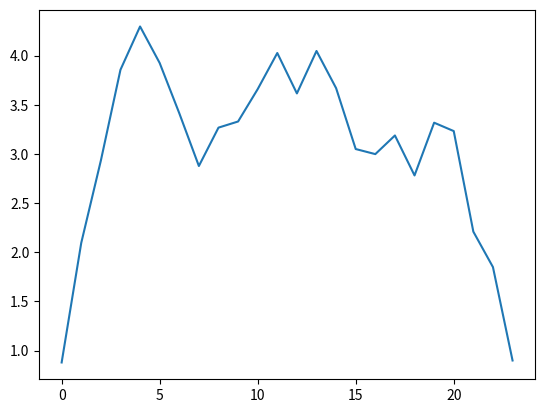

Recreate this plot in Python.
import matplotlib.pyplot as plt
import numpy as np


def main():

    data1 = np.array([
        0.548814, 0.592845, 0.715189, 0.844266, 0.602763, 0.857946, 0.544883, 0.847252, 0.423655, 0.623564, 0.645894, 0.384382, 0.437587, 0.297535, 0.891773, 0.056713, 0.963663, 0.272656, 0.383442, 0.477665, 0.791725, 0.812169, 0.528895, 0.479977, 0.568045, 0.392785, 0.925597, 0.836079, 0.0710361, 0.337396, 0.0871293, 0.648172, 0.0202184, 0.368242, 0.83262, 0.957155, 0.778157, 0.140351, 0.870012, 0.870087
    ])
    data2 = np.array([
        0.978618, 0.473608, 0.799159, 0.800911, 0.461479, 0.520477, 0.780529, 0.67888, 0.118274, 0.720633
    ])

    data1 = data1[::2] + 1j * data1[1::2]
    data2 = data2[::2] + 1j * data2[1::2]
    out = np.convolve(data1, data2, mode="full")
    print(out.size, out)
    plt.plot(np.abs(out))
    plt.show()

if __name__ == "__main__":
    main()
